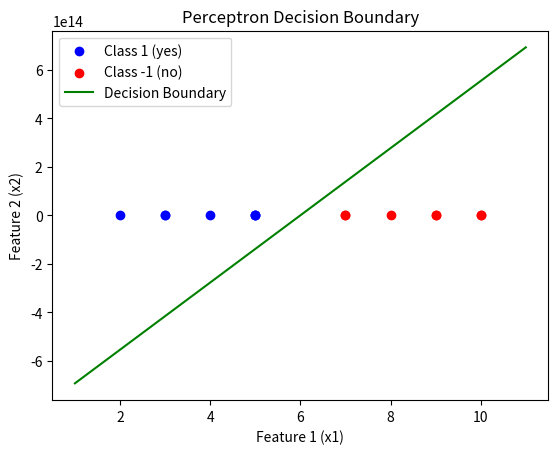

Recreate this plot in Python.
#Author: Marlon Dominguez
#Machine Learning/Rutgers University 

"""
                        EXPLANATION AND THOUGHTS
                        
The PLA algorithm is simple, apply weights to the data (perceptrons) and 
if the perfect line/boundary/linear separation is not found then modify 
the weights and do the process again. Since there are 14 values for each 
feature and label, we iterate through each of these values until we have 
found the perfect line (once successful is true in my code). Instead of 
numpy I use matplotlib to draw the hyperplane and separating line. I 
converted the “no” values to -1 in the Label array to satisfy PLA.
Something very interesting that I noticed is that, at first, I tried to 
implement the PLA without a learning rate (an additional constant applied 
to the weight) and ended up with 0 for one of the weights (specifically x2_weight). 
I found that when the resulting weight is 0 after the PLA, the separable line 
doesn’t exist, and I additionally get a division by zero error when using the 
boundary line expression/formula. However, applying a low learning rate (such as 0.1)
allowed my separable line to be perfect and avoided the weights resulting to 0. However, 
this meant that x1 and x2 would be near 0 as well. This tells me that the separating line 
is super dependent on the learning rate. Otherwise, without the learning rate, I would not 
be able to achieve a correct seperable line. Does this imply that the data isn’t totally 
linear seperable? I am leaning to think so. I am sure I calculated and modified the weights 
correctly, yet I am only able to get the separating line with a very small learning rate 
(another constant applied to the weight).
"""

import matplotlib.pyplot as plt

print("PLA Algorithm")

Label = [1, 1, 1, 1, 1, 1, 1, -1, -1, -1, -1, -1, -1, -1]
x1 = [5, 3, 5, 2, 3, 4, 5, 7, 8, 9, 7, 10, 10, 9]
x2 = [6, 4, 5, 5, 2, 6, 3, 8, 8, 8, 9, 9, 10, 10]

bias = 0; 

x1_weight = 0; 
x2_weight = 0; 

learning_rate = 0.2
#Boolean to control PLA loop count
Successful = False

while Successful == False:
    
    #Boolean to identify when we have achievied success
    #In other words, when we found the perfect line/boundary
    Unsuccessful = False
    
    for i in range(0, 14):
        
        #   The prediction is defined by the weights applied to preceptron 
        
        pred = (x1[i] * x1_weight) + (x2[i] * x2_weight) + bias
        
        if pred * Label[i] <= 0: #Line is not perfect, update weights
            
            bias += learning_rate * Label[i]
           
            x1_weight += (learning_rate * Label[i] * x1[i]) 
            x2_weight += (learning_rate * Label[i] * x2[i])
            
            Unsuccessful = True
            
    
    if Unsuccessful == False: #Line is perfect
        
        Successful = True
    
print()

print("Final x1 weight:", x1_weight)
print("Final x2 weight:", x2_weight)
print("Final bias:", bias)
print()

#Let's make a prediction for x1 = 3 and x2 = 4, which are the second values in x1 and x2, to see if it is correct.
pred = (x1[2] * x1_weight) + (x2[3] * x2_weight) + bias

print("Prediction for x1 = 3 and x2 = 4 is: ", pred)

print("Since the value is greater than 0, the prediction is Yes!")

# Plotting the data points (Class 1 vs Class -1)
plt.scatter(x1[:7], x2[:7], color='blue', label='Class 1 (yes)')
plt.scatter(x1[7:], x2[7:], color='red', label='Class -1 (no)')


# The decision boundary is w1 * x1 + w2 * x2 + b = 0
# Then x2 is x2 = (-w1 * x1 - b) / w2

#array of x1 values for drawing seperating line 
x1_range = [min(x1)-1, max(x1)+1]  # Range for x1 values

#Find x2 with decision boundary equation
x2_range = [(-x1_weight * x1_val - bias) / x2_weight for x1_val in x1_range]

#Show seperating line 
plt.plot(x1_range, x2_range, color='green', label='Decision Boundary')

#Title + Labels
plt.xlabel('Feature 1 (x1)')
plt.ylabel('Feature 2 (x2)')
plt.title('Perceptron Decision Boundary')
plt.legend()


plt.show()
